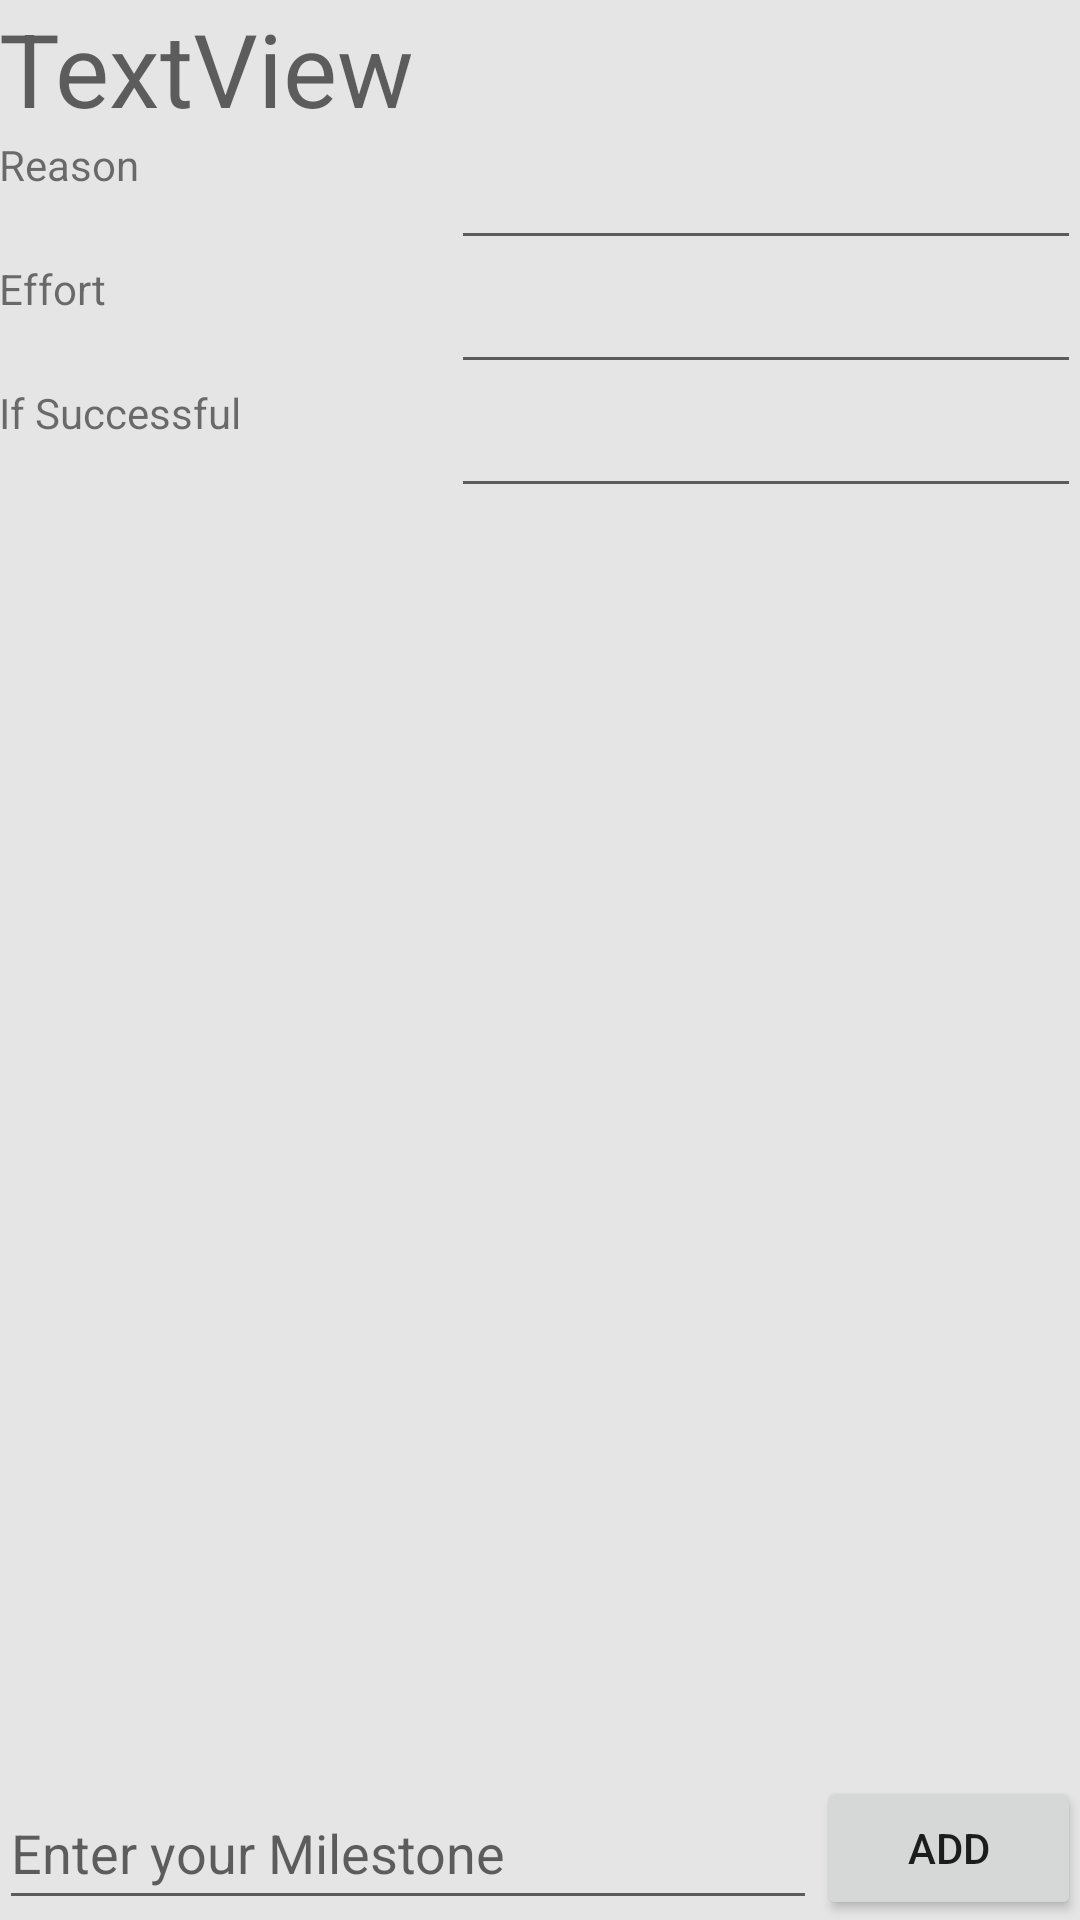

Produce the Android XML layout that renders to this screen, including the resource entries it uses.
<!-- AndroidManifest.xml: application theme AppTheme -->
<!-- res/layout/activity_milestone_add.xml -->
<?xml version="1.0" encoding="utf-8"?>
<RelativeLayout xmlns:android="http://schemas.android.com/apk/res/android"
    xmlns:ads="http://schemas.android.com/apk/res-auto"
    xmlns:tools="http://schemas.android.com/tools"
    android:id="@+id/activity_milestone_add"
    android:layout_width="match_parent"
    android:layout_height="match_parent"
    android:paddingBottom="@dimen/activity_vertical_margin"
    android:paddingLeft="@dimen/activity_horizontal_margin"
    android:paddingRight="@dimen/activity_horizontal_margin"
    android:paddingTop="@dimen/activity_vertical_margin"
    android:background="#E5E5E5"
    tools:context="com.labs.example.goalplanner_v0_01.milestone_add">


    <EditText
        android:layout_width="wrap_content"
        android:layout_height="wrap_content"
        android:id="@+id/etNewMilestone"
        android:layout_alignTop="@+id/button"
        android:hint="Enter your Milestone"
        android:layout_alignParentLeft="true"
        android:layout_alignParentStart="true"
        android:layout_toLeftOf="@+id/button"
        android:layout_toStartOf="@+id/button"
        android:layout_alignParentBottom="true" />

    <Button
        android:layout_width="wrap_content"
        android:layout_height="wrap_content"
        android:text="ADD"
        android:id="@+id/button"
        android:layout_alignParentBottom="true"
        android:layout_alignParentRight="true"
        android:onClick="onAddMilestone"
        android:layout_alignParentEnd="true" />

    <TextView
        android:text="TextView"
        android:layout_width="wrap_content"
        android:layout_height="wrap_content"
        android:id="@+id/goal"
        android:layout_alignParentTop="true"
        android:layout_alignParentLeft="true"
        android:layout_alignParentStart="true"
        android:layout_alignParentRight="true"
        android:layout_alignParentEnd="true"
        android:textAppearance="@style/TextAppearance.AppCompat.Display1" />

    <EditText
        android:layout_width="wrap_content"
        android:layout_height="wrap_content"
        android:inputType="textMultiLine"
        android:ems="10"
        android:id="@+id/ewhy"
        android:layout_below="@+id/goal"
        android:layout_alignParentRight="true"
        android:layout_alignParentEnd="true"
        android:layout_toRightOf="@+id/tEffert"
        android:layout_toEndOf="@+id/tEffert" />

    <TextView
        android:text="Reason"
        android:layout_width="wrap_content"
        android:layout_height="wrap_content"
        android:id="@+id/why"
        android:textSize="14sp"
        android:layout_below="@+id/goal"
        android:layout_alignParentLeft="true"
        android:layout_alignParentStart="true"
        android:layout_toLeftOf="@+id/ewhy"
        android:layout_toStartOf="@+id/ewhy"
        android:layout_above="@+id/eEffert" />

    <ListView
        android:layout_width="match_parent"
        android:layout_height="match_parent"
        android:id="@+id/lvItems1"
        android:divider="@null"
        android:layout_alignParentLeft="true"
        android:layout_alignParentStart="true"
        android:layout_above="@+id/etNewMilestone"
        android:layout_below="@+id/textView5" />

    <TextView
        android:text="Effort"
        android:layout_width="wrap_content"
        android:layout_height="wrap_content"
        android:id="@+id/tEffert"
        android:layout_below="@+id/ewhy"
        android:layout_alignParentLeft="true"
        android:layout_alignParentStart="true"
        android:layout_toLeftOf="@+id/eEffert"
        android:layout_toStartOf="@+id/eEffert"
        android:layout_above="@+id/editText3" />

    <EditText
        android:layout_width="wrap_content"
        android:layout_height="wrap_content"
        android:inputType="textMultiLine"
        android:ems="10"
        android:id="@+id/eEffert"
        android:layout_below="@+id/ewhy"
        android:layout_alignParentRight="true"
        android:layout_alignParentEnd="true" />

    <TextView
        android:text="If Successful"
        android:layout_width="wrap_content"
        android:layout_height="wrap_content"
        android:id="@+id/textView5"
        android:layout_below="@+id/tEffert"
        android:layout_alignParentLeft="true"
        android:layout_alignParentStart="true"
        android:layout_toLeftOf="@+id/eEffert"
        android:layout_toStartOf="@+id/eEffert"
        android:layout_alignBottom="@+id/editText3" />

    <EditText
        android:layout_width="wrap_content"
        android:layout_height="wrap_content"
        android:inputType="textMultiLine"
        android:ems="10"
        android:id="@+id/editText3"
        android:layout_below="@+id/eEffert"
        android:layout_alignParentRight="true"
        android:layout_alignParentEnd="true" />

</RelativeLayout>
<!-- resources referenced by this layout -->
<resources>
  <style name="AppTheme" parent="Theme.AppCompat.Light.DarkActionBar">
          
          <item name="colorPrimary">@android:color/black</item>
          <item name="colorPrimaryDark">@android:color/black</item>
          <item name="colorAccent">@android:color/holo_red_light</item>
          <item name="android:windowTitleSize">35dp</item>
          <item name="android:windowTitleBackgroundStyle">@android:color/black</item>
      </style>
</resources>
